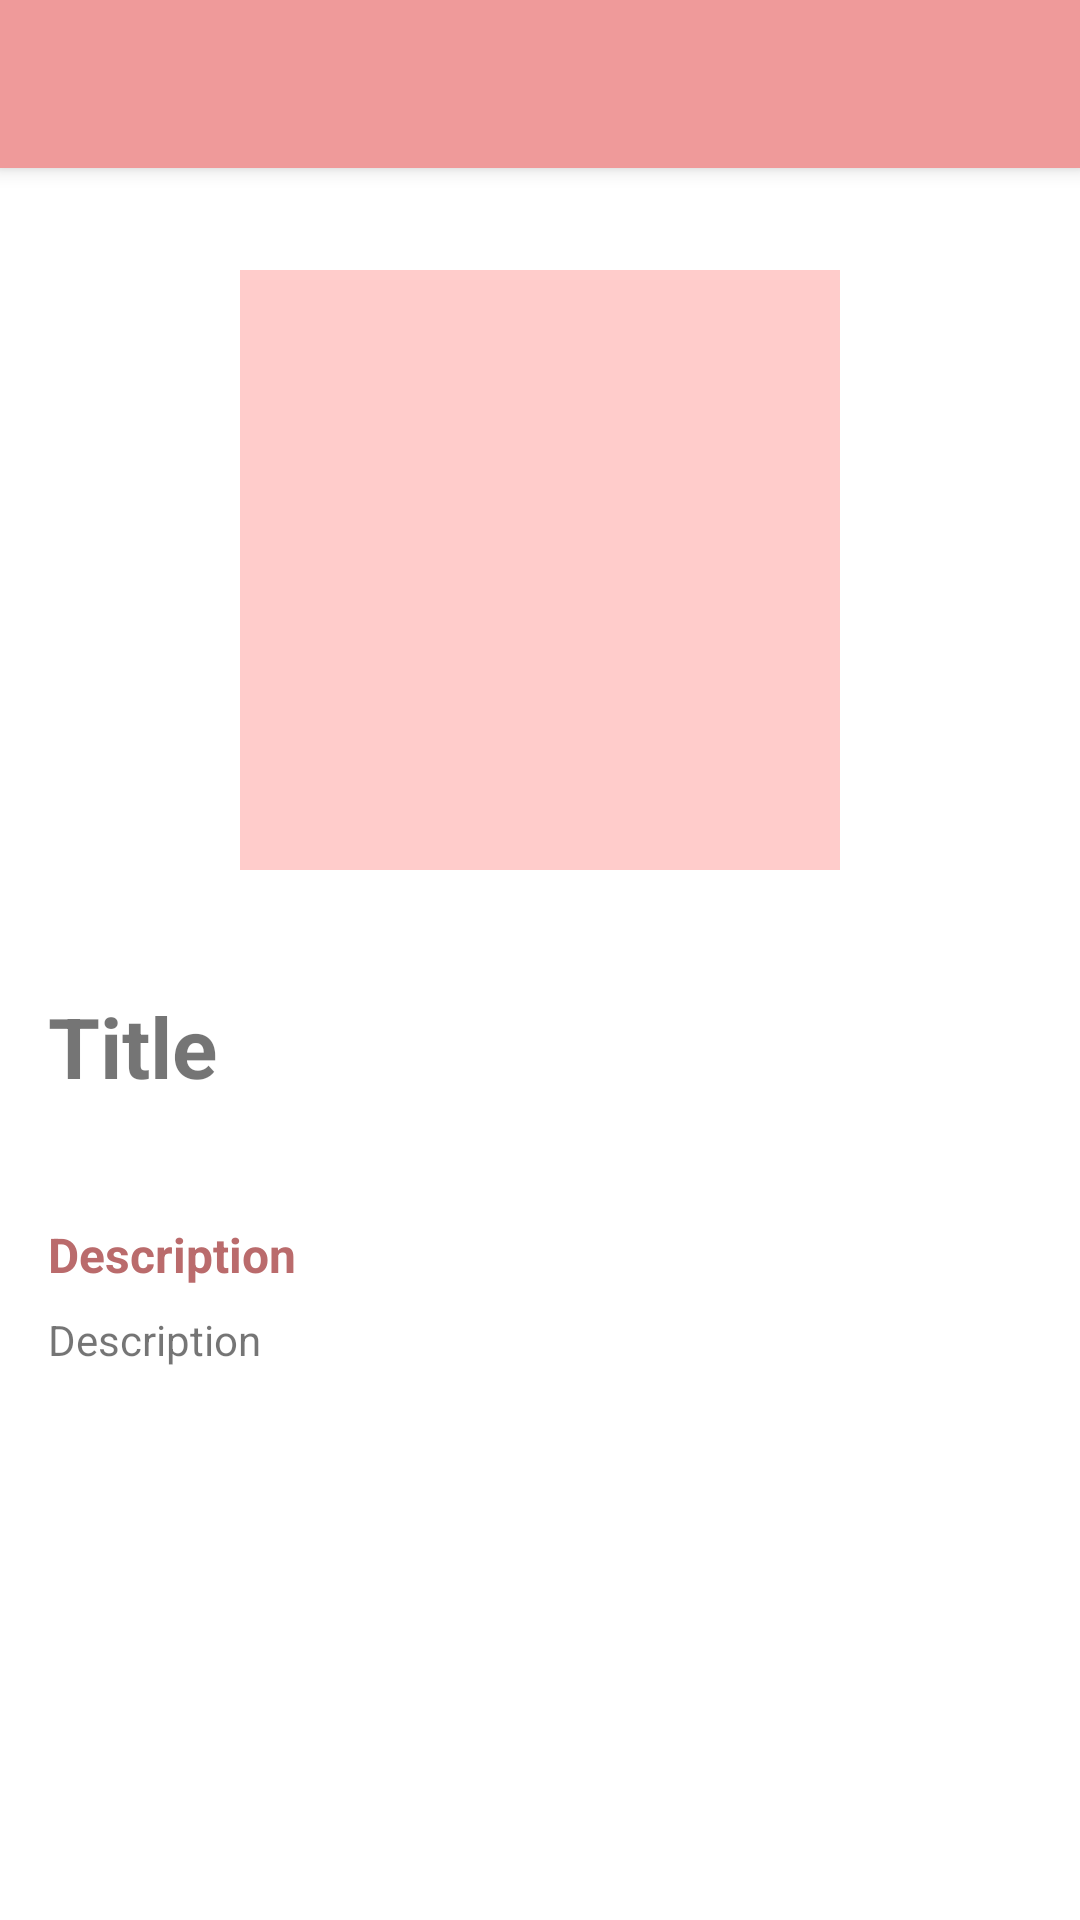

Produce the Android XML layout that renders to this screen, including the resource entries it uses.
<!-- AndroidManifest.xml: application theme Theme.MyApplication -->
<!-- res/layout/activity_detail.xml -->
<?xml version="1.0" encoding="utf-8"?>
<androidx.coordinatorlayout.widget.CoordinatorLayout xmlns:android="http://schemas.android.com/apk/res/android"
    xmlns:app="http://schemas.android.com/apk/res-auto"
    xmlns:tools="http://schemas.android.com/tools"
    android:layout_width="match_parent"
    android:layout_height="match_parent"
    tools:context=".ui.detail.DetailMovieActivity">

    <com.google.android.material.appbar.AppBarLayout
        android:layout_width="match_parent"
        android:layout_height="wrap_content"
        android:theme="@style/Theme.MyApplication.AppBarOverlay">

        <androidx.appcompat.widget.Toolbar
            android:id="@+id/toolbar"
            android:layout_width="match_parent"
            android:layout_height="?attr/actionBarSize"
            android:background="?attr/colorPrimary"
            app:popupTheme="@style/Theme.MyApplication.PopupOverlay" />

    </com.google.android.material.appbar.AppBarLayout>

    <androidx.core.widget.NestedScrollView
        android:layout_width="match_parent"
        android:layout_height="match_parent"
        app:layout_behavior="@string/appbar_scrolling_view_behavior">
        <include android:id="@+id/detail_content" layout="@layout/content_detail" />
    </androidx.core.widget.NestedScrollView>

</androidx.coordinatorlayout.widget.CoordinatorLayout>
<!-- res/layout/content_detail.xml (included above) -->
<?xml version="1.0" encoding="utf-8"?>
<androidx.constraintlayout.widget.ConstraintLayout xmlns:android="http://schemas.android.com/apk/res/android"
    xmlns:app="http://schemas.android.com/apk/res-auto"
    xmlns:tools="http://schemas.android.com/tools"
    android:layout_width="match_parent"
    android:layout_height="match_parent"
    android:padding="16dp">

    <ImageView
        android:id="@+id/image_poster"
        android:layout_width="200dp"
        android:layout_height="200dp"
        android:layout_marginTop="18dp"
        android:src="@color/primaryLightColor"
        app:layout_constraintEnd_toEndOf="parent"
        app:layout_constraintStart_toStartOf="parent"
        app:layout_constraintTop_toTopOf="parent"
        tools:ignore="ContentDescription" />


    <TextView
        android:id="@+id/text_title"
        android:layout_width="0dp"
        android:layout_height="wrap_content"
        android:layout_marginTop="40dp"
        android:textSize="28sp"
        android:textStyle="bold"
        app:layout_constraintEnd_toEndOf="parent"
        app:layout_constraintStart_toStartOf="parent"
        app:layout_constraintTop_toBottomOf="@+id/image_poster"
        tools:text="@string/title" />

    <TextView
        android:id="@+id/text_desc"
        android:layout_width="wrap_content"
        android:layout_height="wrap_content"
        android:layout_marginTop="40dp"
        android:text="Description"
        android:textColor="@color/primaryDarkColor"
        android:textSize="16sp"
        android:textStyle="bold"
        app:layout_constraintEnd_toEndOf="parent"
        app:layout_constraintHorizontal_bias="0"
        app:layout_constraintStart_toStartOf="parent"
        app:layout_constraintTop_toBottomOf="@+id/text_title" />

    <TextView
        android:id="@+id/text_description"
        android:layout_width="0dp"
        android:layout_height="wrap_content"
        android:layout_marginTop="8dp"
        android:textSize="14sp"
        app:layout_constraintEnd_toEndOf="parent"
        app:layout_constraintHorizontal_bias="0"
        app:layout_constraintStart_toStartOf="parent"
        app:layout_constraintTop_toBottomOf="@+id/text_desc"
        tools:text="@string/lb_description" />

</androidx.constraintlayout.widget.ConstraintLayout>
<!-- resources referenced by this layout -->
<resources>
  <color name="primaryDarkColor">#ba6b6c</color>
  <color name="primaryLightColor">#ffcccb</color>
  <string name="lb_description">Description</string>
  <string name="title">Title</string>
  <style name="Theme.MyApplication.AppBarOverlay" parent="ThemeOverlay.AppCompat.Dark.ActionBar" />
  <style name="Theme.MyApplication.PopupOverlay" parent="ThemeOverlay.AppCompat.Light" />
  <style name="Theme.MyApplication" parent="Theme.MaterialComponents.DayNight.DarkActionBar">
          
          <item name="colorPrimary">@color/primaryColor</item>
          <item name="colorPrimaryVariant">@color/primaryDarkColor</item>
          <item name="colorOnPrimary">@color/primaryTextColor</item>
          
          <item name="colorSecondary">@color/secondaryColor</item>
          <item name="colorSecondaryVariant">@color/secondaryDarkColor</item>
          <item name="colorOnSecondary">@color/secondaryTextColor</item>
          
          <item name="android:statusBarColor" tools:targetApi="l">?attr/colorPrimaryVariant</item>
          
      </style>
  <color name="primaryColor">#ef9a9a</color>
  <color name="primaryTextColor">#000000</color>
  <color name="secondaryColor">#ff1744</color>
  <color name="secondaryDarkColor">#c4001d</color>
  <color name="secondaryTextColor">#000000</color>
</resources>
